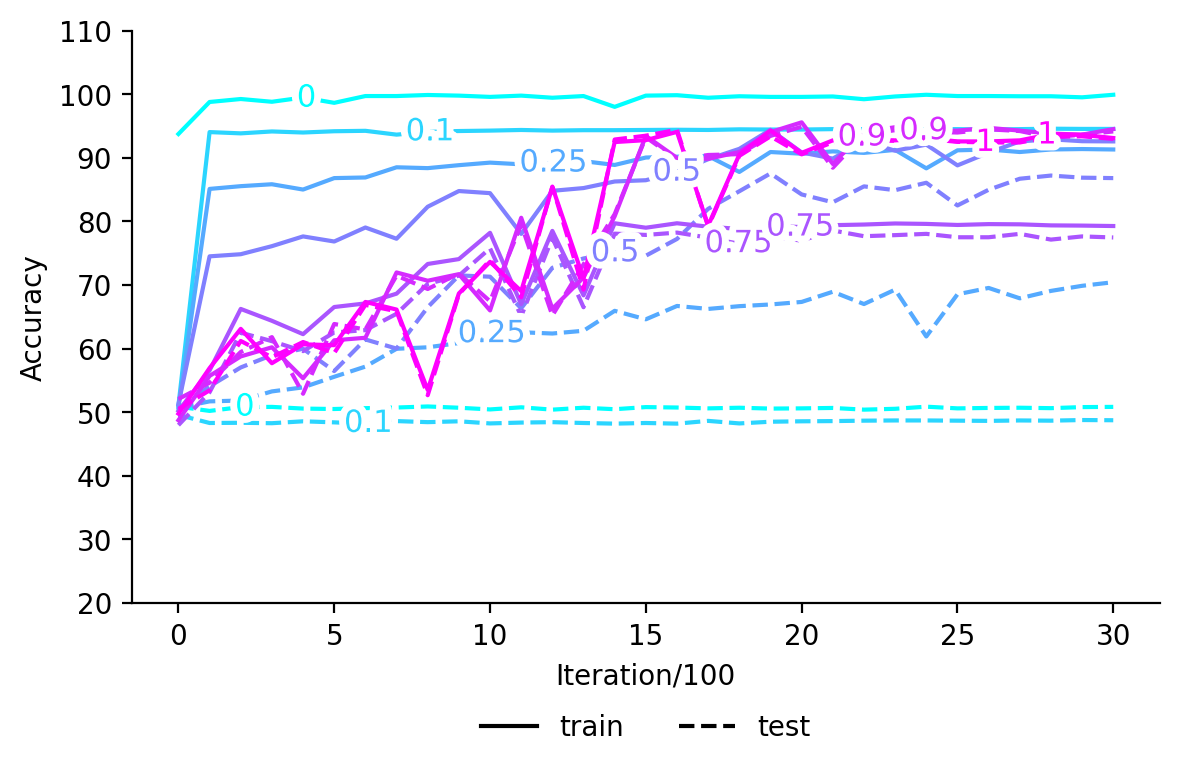

The data file committed next to this chart (first rows):
, train_0, test_0, train_0.1, test_0.1, train_0.25, test_0.25, train_0.5, test_0.5, train_0.75, test_0.75, train_0.9, test_0.9, train_1, test_1
0, 93.73, 50.87, , , , , , , , , , , , 
1, 98.77, 50.2, , , , , , , , , , , , 
2, 99.23, 50.8, , , , , , , , , , , , 
3, 98.8, 50.83, , , , , , , , , , , , 
4, 99.47, 50.57, , , , , , , , , , , , 
5, 98.63, 50.5, , , , , , , , , , , , 
6, 99.7, 50.63, , , , , , , , , , , , 
7, 99.7, 50.73, , , , , , , , , , , , 
8, 99.87, 50.9, , , , , , , , , , , , 
9, 99.77, 50.7, , , , , , , , , , , , 
10, 99.57, 50.43, , , , , , , , , , , , 
11, 99.77, 50.77, , , , , , , , , , , , 
12, 99.43, 50.4, , , , , , , , , , , , 
13, 99.7, 50.7, , , , , , , , , , , , 
14, 98.0, 50.47, , , , , , , , , , , , 
15, 99.77, 50.8, , , , , , , , , , , , 
16, 99.83, 50.73, , , , , , , , , , , , 
17, 99.43, 50.6, , , , , , , , , , , , 
18, 99.67, 50.7, , , , , , , , , , , , 
19, 99.57, 50.57, , , , , , , , , , , , 
20, 99.57, 50.6, , , , , , , , , , , , 
21, 99.63, 50.67, , , , , , , , , , , , 
22, 99.2, 50.4, , , , , , , , , , , , 
23, 99.63, 50.53, , , , , , , , , , , , 
24, 99.9, 50.87, , , , , , , , , , , , 
25, 99.7, 50.6, , , , , , , , , , , , 
26, 99.7, 50.67, , , , , , , , , , , , 
27, 99.67, 50.7, , , , , , , , , , , , 
28, 99.67, 50.63, , , , , , , , , , , , 
29, 99.5, 50.8, , , , , , , , , , , , 
30, 99.9, 50.83, , , , , , , , , , , , 
0, , , 51.03, 49.57, , , , , , , , , , 
1, , , 94.03, 48.3, , , , , , , , , , 
2, , , 93.83, 48.33, , , , , , , , , , 
3, , , 94.13, 48.27, , , , , , , , , , 
4, , , 93.97, 48.57, , , , , , , , , , 
5, , , 94.17, 48.4, , , , , , , , , , 
6, , , 94.23, 48.2, , , , , , , , , , 
7, , , 93.63, 48.6, , , , , , , , , , 
8, , , 94.07, 48.43, , , , , , , , , , 
9, , , 94.2, 48.57, , , , , , , , , , 
10, , , 94.27, 48.23, , , , , , , , , , 
11, , , 94.37, 48.37, , , , , , , , , , 
12, , , 94.27, 48.43, , , , , , , , , , 
13, , , 94.33, 48.3, , , , , , , , , , 
14, , , 94.33, 48.2, , , , , , , , , , 
15, , , 94.37, 48.3, , , , , , , , , , 
16, , , 94.4, 48.2, , , , , , , , , , 
17, , , 94.37, 48.63, , , , , , , , , , 
18, , , 94.47, 48.23, , , , , , , , , , 
19, , , 94.43, 48.5, , , , , , , , , , 
20, , , 94.43, 48.57, , , , , , , , , , 
21, , , 94.5, 48.6, , , , , , , , , , 
22, , , 94.5, 48.67, , , , , , , , , , 
23, , , 94.43, 48.7, , , , , , , , , , 
24, , , 94.5, 48.7, , , , , , , , , , 
25, , , 94.5, 48.67, , , , , , , , , , 
26, , , 94.43, 48.63, , , , , , , , , , 
27, , , 94.5, 48.7, , , , , , , , , , 
28, , , 94.57, 48.67, , , , , , , , , , 
... 157 more rows
